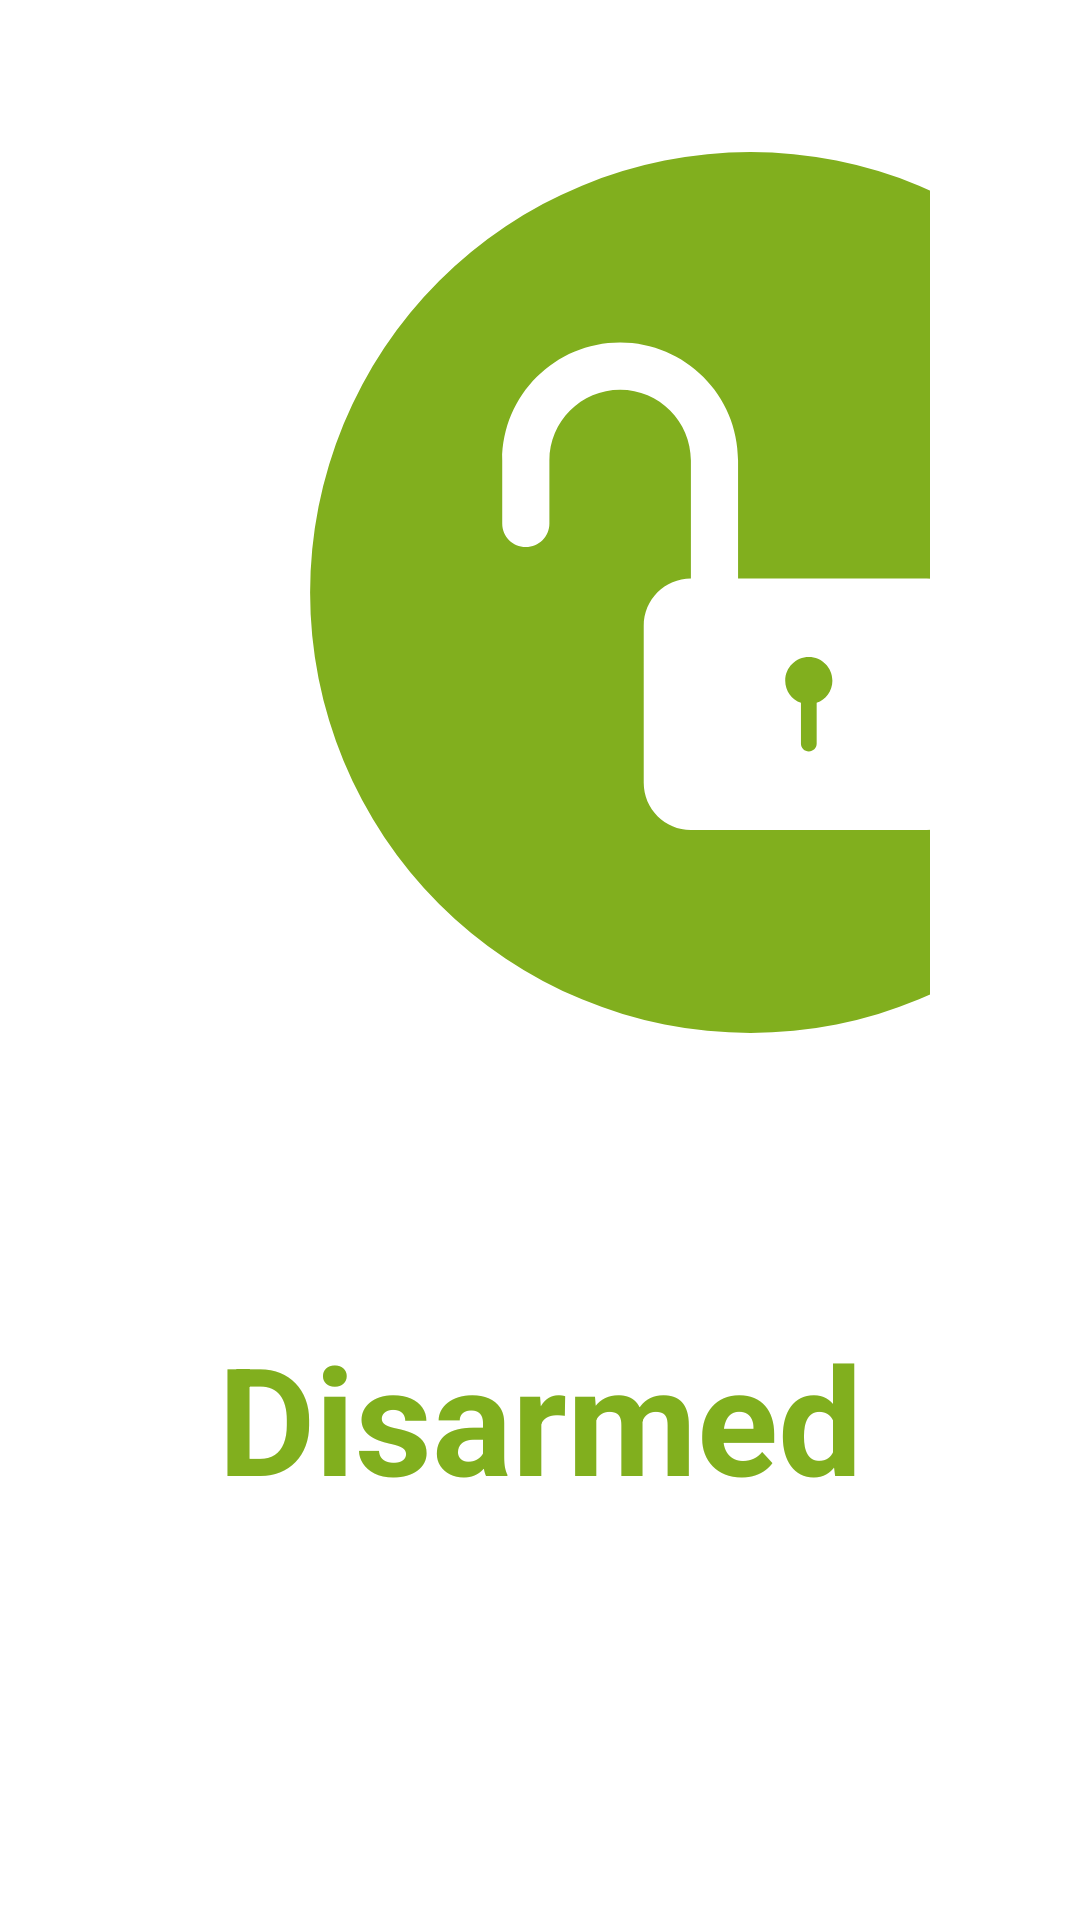

Write the Android layout XML for this screen, with the resource values it uses.
<!-- AndroidManifest.xml: fallback theme Theme.MaterialComponents.DayNight.NoActionBar -->
<!-- res/layout/arm_layout_entry.xml -->
<?xml version="1.0" encoding="utf-8"?>
<androidx.appcompat.widget.LinearLayoutCompat xmlns:android="http://schemas.android.com/apk/res/android"
    android:layout_width="wrap_content"
    android:layout_height="wrap_content"
    android:padding="50dp"
    android:paddingBottom="0dp"
    android:orientation="vertical" >

    <androidx.appcompat.widget.AppCompatImageView
        android:id="@+id/alarm_state_image"
        android:layout_width="400dp"
        android:layout_height="400dp"
        android:paddingBottom="10dp"
        android:layout_weight="0.25"
        android:contentDescription="alarm state descriptor"
        android:src="@drawable/ic_lock_circle_open_green" />

    <androidx.appcompat.widget.AppCompatTextView
        android:id="@+id/alarm_state_title"
        android:layout_width="match_parent"
        android:layout_height="match_parent"
        android:layout_weight="0.8"
        android:gravity="center_horizontal|center_vertical"
        android:text="@string/alarm_disarmed"
        android:textAppearance="@style/TextAppearance.AppCompat.Display1"
        android:textColor="@color/alarm_green"
        android:textSize="50sp"
        android:textStyle="bold"
        android:typeface="sans" />

</androidx.appcompat.widget.LinearLayoutCompat>
<!-- resources referenced by this layout -->
<resources>
  <color name="alarm_green">#81af1e</color>
  <!-- drawable ic_lock_circle_open_green (drawable) -->
  <vector xmlns:android="http://schemas.android.com/apk/res/android"
      android:width="32dp"
      android:height="32dp"
      android:viewportWidth="32"
      android:viewportHeight="32">
    <path
        android:pathData="M0.0762,16a15.9238,15.9238 0,1 0,31.8476 0a15.9238,15.9238 0,1 0,-31.8476 0z"
        android:strokeWidth="0"
        android:fillColor="#81af1e"/>
    <path
        android:pathData="m17.8242,19.9907l0,1.4749c0,0.1542 0.1319,0.2791 0.2842,0.2791c0.157,0 0.2842,-0.1295 0.2842,-0.2791l0,-1.4749c0.3312,-0.1171 0.5685,-0.4329 0.5685,-0.8042c0,-0.471 -0.3818,-0.8527 -0.8527,-0.8527c-0.471,0 -0.8527,0.3818 -0.8527,0.8527c0,0.3713 0.2373,0.6872 0.5685,0.8042l0,0l0,0zM13.8447,11.2275c0,-1.4129 -1.1482,-2.5582 -2.5582,-2.5582c-1.4129,0 -2.5582,1.1466 -2.5582,2.5582l0,0.8528l0,1.4208c0,0.4675 -0.3818,0.8532 -0.8527,0.8532c-0.4742,0 -0.8527,-0.382 -0.8527,-0.8532l0,-1.4208l0,-0.8532c0,-2.355 1.9089,-4.2633 4.2637,-4.2633c2.35,0 4.2637,1.9087 4.2637,4.2633l0,4.2642l6.817,0c0.9455,0 1.7105,0.766 1.7105,1.7109l0,5.6742c0,0.951 -0.7658,1.7109 -1.7105,1.7109l-8.5175,0c-0.9455,0 -1.7105,-0.766 -1.7105,-1.7109l0,-5.6742c0,-0.9493 0.7631,-1.7082 1.7055,-1.7109l0,-4.2638l0,0z"
        android:fillColor="#ffffff"/>
  </vector>
  <string name="alarm_disarmed">Disarmed</string>
</resources>
